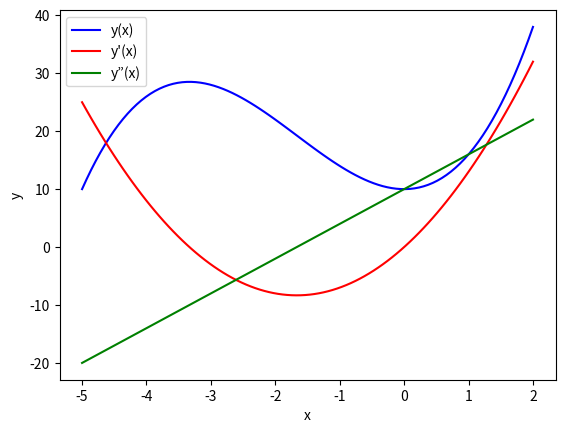

Recreate this plot in Python.
import numpy as np
import matplotlib.pyplot as plt
a=np.linspace(-5,2,100)
a1=a**3+5*a**2+10
a2=3*a**2+10*a
a3=6*a+10
fig,ax=plt.subplots()
ax.plot(a, a1, color="blue", label="y(x)")
ax.plot(a, a2, color="red", label="y'(x)")
ax.plot(a, a3, color="green", label="y”(x)")
ax.set_xlabel("x")
ax.set_ylabel("y")
ax.legend()
plt.show()

